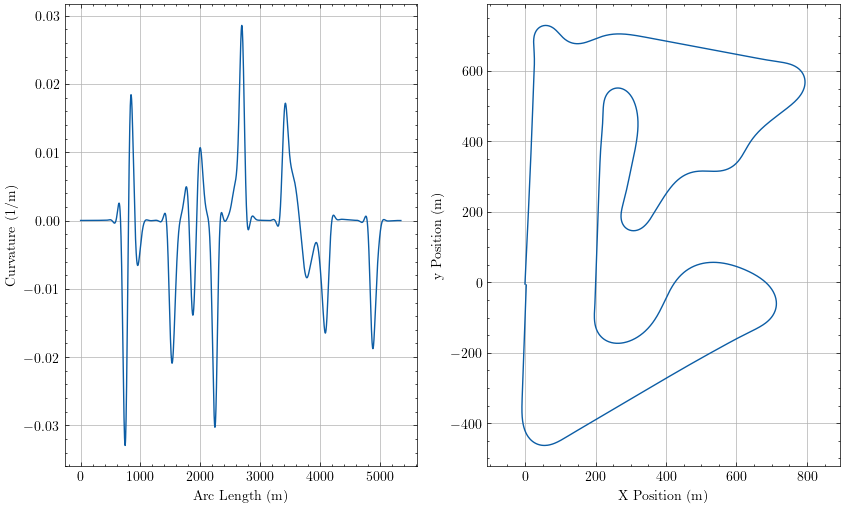

Data behind this chart, as committed beside it:
sLap, u, Kt, aTheta, xi, yi
0.0, 4.949843301026321e-13, 1.1806750491577922e-05, 1.522, -0.2441, -4.972
0.6034, 5.102811175508801e-14, 1.1806751965847846e-05, 1.522, -0.2145, -4.369
2.677, 1.734340789030533e-11, 1.1806760236671184e-05, 1.522, -0.113, -2.298
4.751, 9.114078274322714e-11, 1.1806862953180207e-05, 1.522, -0.01145, -0.2269
5.354, 1.2836682324112734e-10, 1.1806927391240574e-05, 1.522, 0.01808, 0.3758
5.958, 1.7490217650103048e-10, 1.180701933741286e-05, 1.522, 0.0476, 0.9786
8.031, 4.0832452273971444e-10, 1.1807601306853655e-05, 1.522, 0.149, 3.05
10.11, 7.733648636602926e-10, 1.1808803787559172e-05, 1.522, 0.2504, 5.121
10.71, 9.076455467081251e-10, 1.1809309407907928e-05, 1.522, 0.2799, 5.724
11.31, 1.0536739533398813e-09, 1.1809900556746152e-05, 1.522, 0.3094, 6.326
13.39, 1.6598121290204234e-09, 1.1812685833896466e-05, 1.522, 0.4107, 8.398
15.46, 2.429018089896758e-09, 1.1816897125647053e-05, 1.522, 0.512, 10.47
16.06, 2.683758353325708e-09, 1.1818438950885452e-05, 1.522, 0.5414, 11.07
16.67, 2.953479240855183e-09, 1.1820139044420238e-05, 1.522, 0.5709, 11.67
18.74, 3.9862612185339335e-09, 1.1827306271811374e-05, 1.522, 0.672, 13.75
20.81, 5.182156741510282e-09, 1.1836784285696432e-05, 1.522, 0.7732, 15.82
21.42, 5.560619992571488e-09, 1.1840024903560488e-05, 1.522, 0.8026, 16.42
22.02, 5.951130847810456e-09, 1.1843496941428644e-05, 1.522, 0.832, 17.02
24.09, 7.391997366651044e-09, 1.1857307101646527e-05, 1.522, 0.933, 19.09
26.17, 8.974963833371397e-09, 1.1874252498981874e-05, 1.522, 1.034, 21.16
26.77, 9.46020798719687e-09, 1.1879814694928331e-05, 1.522, 1.063, 21.77
27.37, 9.957113076627005e-09, 1.1885672255563168e-05, 1.522, 1.093, 22.37
29.45, 1.1740218563830353e-08, 1.1908150212699005e-05, 1.522, 1.194, 24.44
31.52, 1.3631815891038833e-08, 1.1934438256143979e-05, 1.522, 1.295, 26.51
32.13, 1.4201048873805716e-08, 1.1942835874318229e-05, 1.522, 1.324, 27.12
32.73, 1.4776827042656042e-08, 1.1951577818200775e-05, 1.522, 1.353, 27.72
34.8, 1.6809473475646783e-08, 1.1984315899520944e-05, 1.522, 1.454, 29.79
36.88, 1.8911112984655855e-08, 1.2021340582251133e-05, 1.522, 1.555, 31.86
37.48, 1.9532886537518393e-08, 1.2032940260407017e-05, 1.522, 1.584, 32.46
38.08, 2.015977575145262e-08, 1.2044915510270694e-05, 1.522, 1.613, 33.07
40.16, 2.233841360462953e-08, 1.2088974459665827e-05, 1.522, 1.714, 35.14
42.23, 2.4545750156996094e-08, 1.2137580971647312e-05, 1.522, 1.815, 37.21
42.83, 2.5191771837056743e-08, 1.215258792990188e-05, 1.522, 1.844, 37.81
43.44, 2.583761808781543e-08, 1.2167983575962609e-05, 1.522, 1.873, 38.41
45.51, 2.8059828674688992e-08, 1.222386822215042e-05, 1.522, 1.974, 40.48
47.58, 3.027331092229664e-08, 1.228435198108115e-05, 1.522, 2.074, 42.56
48.19, 3.0913338280211346e-08, 1.2302813702303813e-05, 1.522, 2.103, 43.16
48.79, 3.1552211595944034e-08, 1.2321660350923934e-05, 1.522, 2.133, 43.76
50.87, 3.3725142824395997e-08, 1.238934971669776e-05, 1.522, 2.233, 45.83
52.94, 3.5857211135081915e-08, 1.2461502686913445e-05, 1.522, 2.333, 47.9
53.54, 3.646884250563721e-08, 1.2483325071828126e-05, 1.522, 2.362, 48.51
54.15, 3.707489545149946e-08, 1.2505514107356573e-05, 1.522, 2.392, 49.11
56.22, 3.912065917954732e-08, 1.2584528320739953e-05, 1.522, 2.492, 51.18
58.29, 4.1100105069967556e-08, 1.2667716040617135e-05, 1.522, 2.592, 53.25
58.9, 4.166194612407802e-08, 1.2692687413808103e-05, 1.522, 2.621, 53.85
59.5, 4.221833808332158e-08, 1.271799564142055e-05, 1.522, 2.65, 54.46
61.57, 4.407688694407432e-08, 1.280748476707944e-05, 1.523, 2.75, 56.53
63.65, 4.585089205643395e-08, 1.2900740277357484e-05, 1.523, 2.85, 58.6
64.25, 4.635092151674873e-08, 1.2928559428049355e-05, 1.523, 2.88, 59.2
64.85, 4.684228301007694e-08, 1.295667737027565e-05, 1.523, 2.909, 59.81
66.93, 4.8472276030192616e-08, 1.3055520038053936e-05, 1.523, 3.009, 61.88
69, 5.000662868588976e-08, 1.3157643632412051e-05, 1.523, 3.108, 63.95
69.6, 5.0434229936272246e-08, 1.3187948859024887e-05, 1.523, 3.138, 64.55
70.21, 5.0854487064549634e-08, 1.3218509762243562e-05, 1.523, 3.167, 65.15
72.28, 5.22326224255689e-08, 1.3325412121508596e-05, 1.523, 3.266, 67.22
74.36, 5.351057747221892e-08, 1.3435068426931777e-05, 1.523, 3.366, 69.3
74.96, 5.3864047724250086e-08, 1.3467465294255868e-05, 1.523, 3.395, 69.9
75.56, 5.420805579339415e-08, 1.350007263146593e-05, 1.523, 3.424, 70.5
77.64, 5.5327308795278654e-08, 1.3613660618216228e-05, 1.523, 3.524, 72.57
79.71, 5.634750639066883e-08, 1.3729466877257212e-05, 1.523, 3.623, 74.64
... 3,941 more rows
